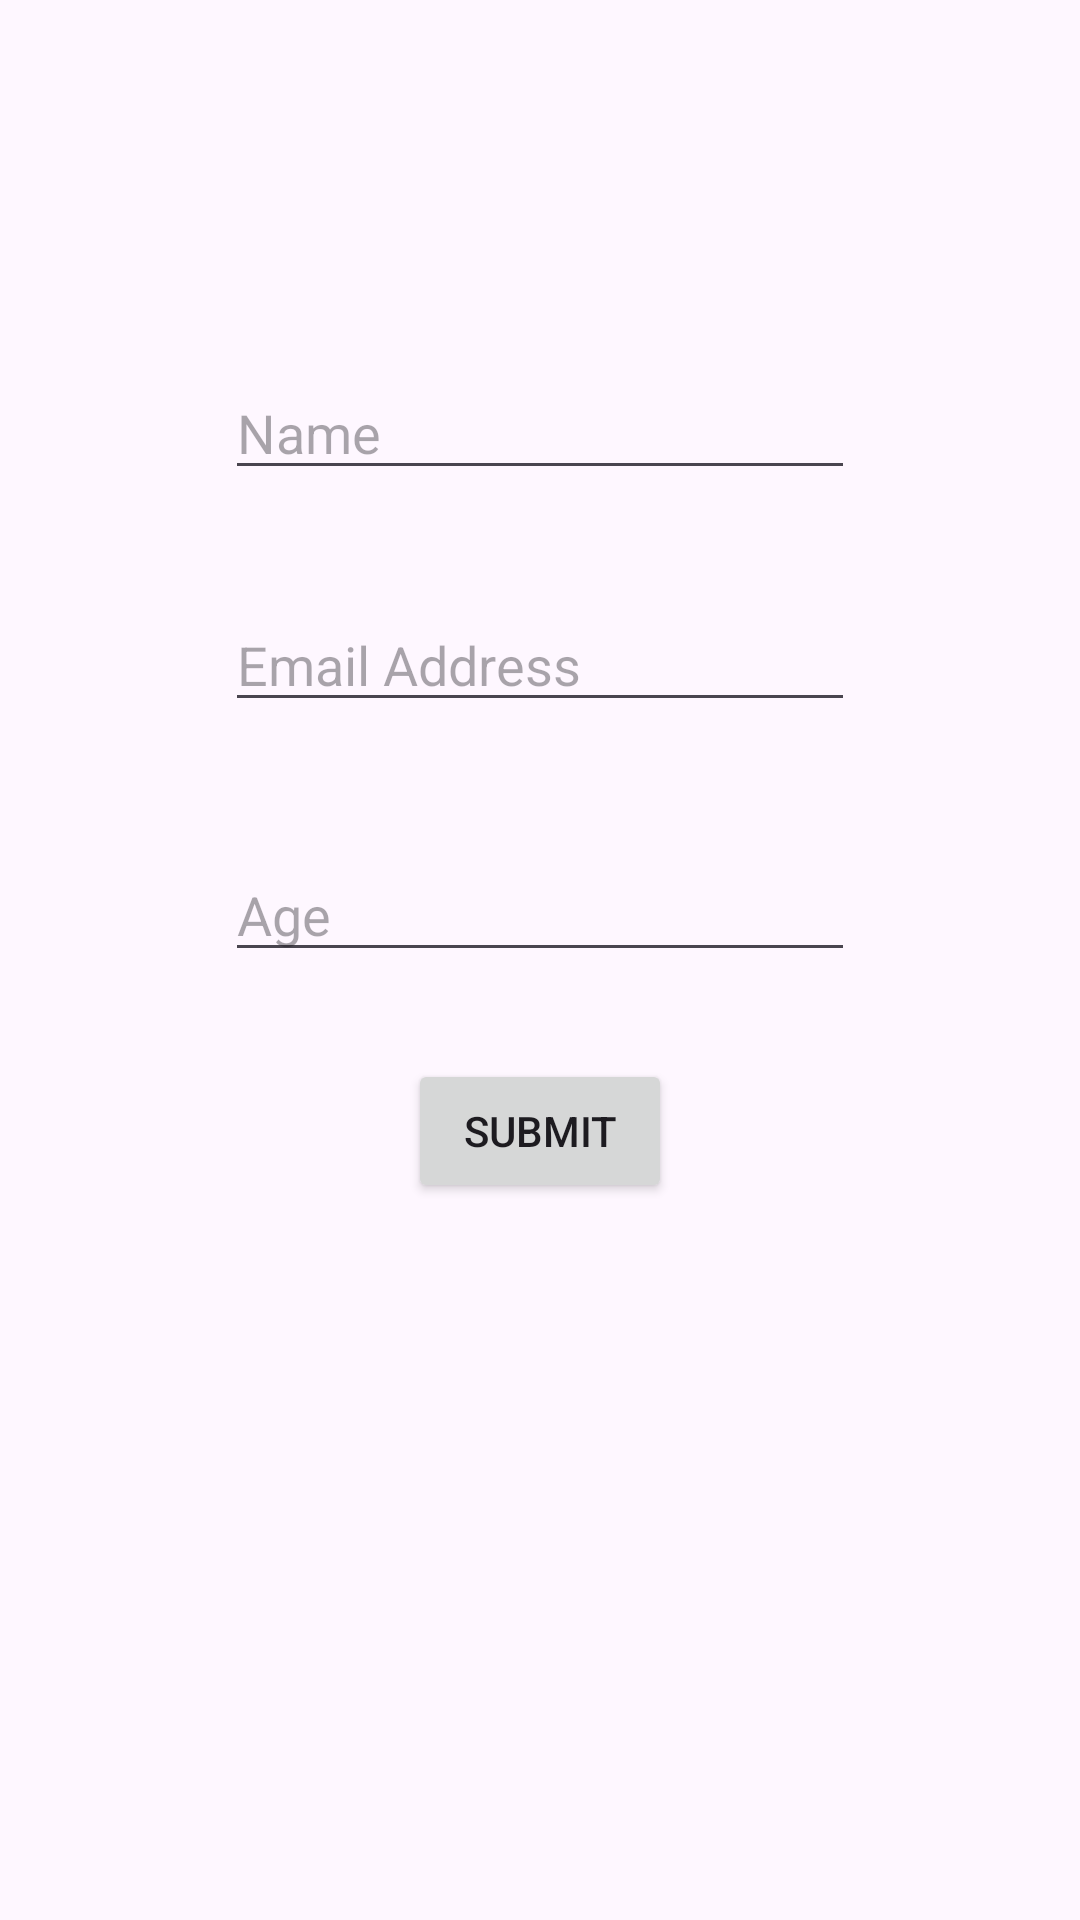

Layout XML and referenced resources for this Android screen:
<!-- AndroidManifest.xml: application theme Theme.FirebaseDisplay -->
<!-- res/layout/activity_main.xml -->
<?xml version="1.0" encoding="utf-8"?>
<androidx.constraintlayout.widget.ConstraintLayout xmlns:android="http://schemas.android.com/apk/res/android"
    xmlns:app="http://schemas.android.com/apk/res-auto"
    xmlns:tools="http://schemas.android.com/tools"
    android:layout_width="match_parent"
    android:layout_height="match_parent"
    tools:context=".MainActivity">

    <EditText
        android:id="@+id/edt_name"
        android:layout_width="wrap_content"
        android:layout_height="wrap_content"
        android:layout_marginTop="122dp"
        android:ems="10"
        android:hint="Name"
        android:inputType="text"
        app:layout_constraintEnd_toEndOf="parent"
        app:layout_constraintStart_toStartOf="parent"
        app:layout_constraintTop_toTopOf="parent" />

    <EditText
        android:id="@+id/edt_email"
        android:layout_width="wrap_content"
        android:layout_height="wrap_content"
        android:layout_marginTop="36dp"
        android:ems="10"
        android:hint="Email Address"
        android:inputType="textEmailAddress"
        app:layout_constraintStart_toStartOf="@+id/edt_name"
        app:layout_constraintTop_toBottomOf="@+id/edt_name" />

    <EditText
        android:id="@+id/edt_age"
        android:layout_width="wrap_content"
        android:layout_height="wrap_content"
        android:layout_marginTop="42dp"
        android:ems="10"
        android:hint="Age"
        android:inputType="text"
        app:layout_constraintStart_toStartOf="@+id/edt_email"
        app:layout_constraintTop_toBottomOf="@+id/edt_email" />

    <Button
        android:id="@+id/submit_btn"
        android:layout_width="wrap_content"
        android:layout_height="wrap_content"
        android:layout_marginTop="29dp"
        android:text="SUBMIT"
        app:layout_constraintEnd_toEndOf="parent"
        app:layout_constraintStart_toStartOf="parent"
        app:layout_constraintTop_toBottomOf="@+id/edt_age" />

</androidx.constraintlayout.widget.ConstraintLayout>
<!-- resources referenced by this layout -->
<resources>
  <style name="Theme.FirebaseDisplay" parent="Base.Theme.FirebaseDisplay" />
  <style name="Base.Theme.FirebaseDisplay" parent="Theme.Material3.DayNight.NoActionBar">
          
          
      </style>
</resources>
